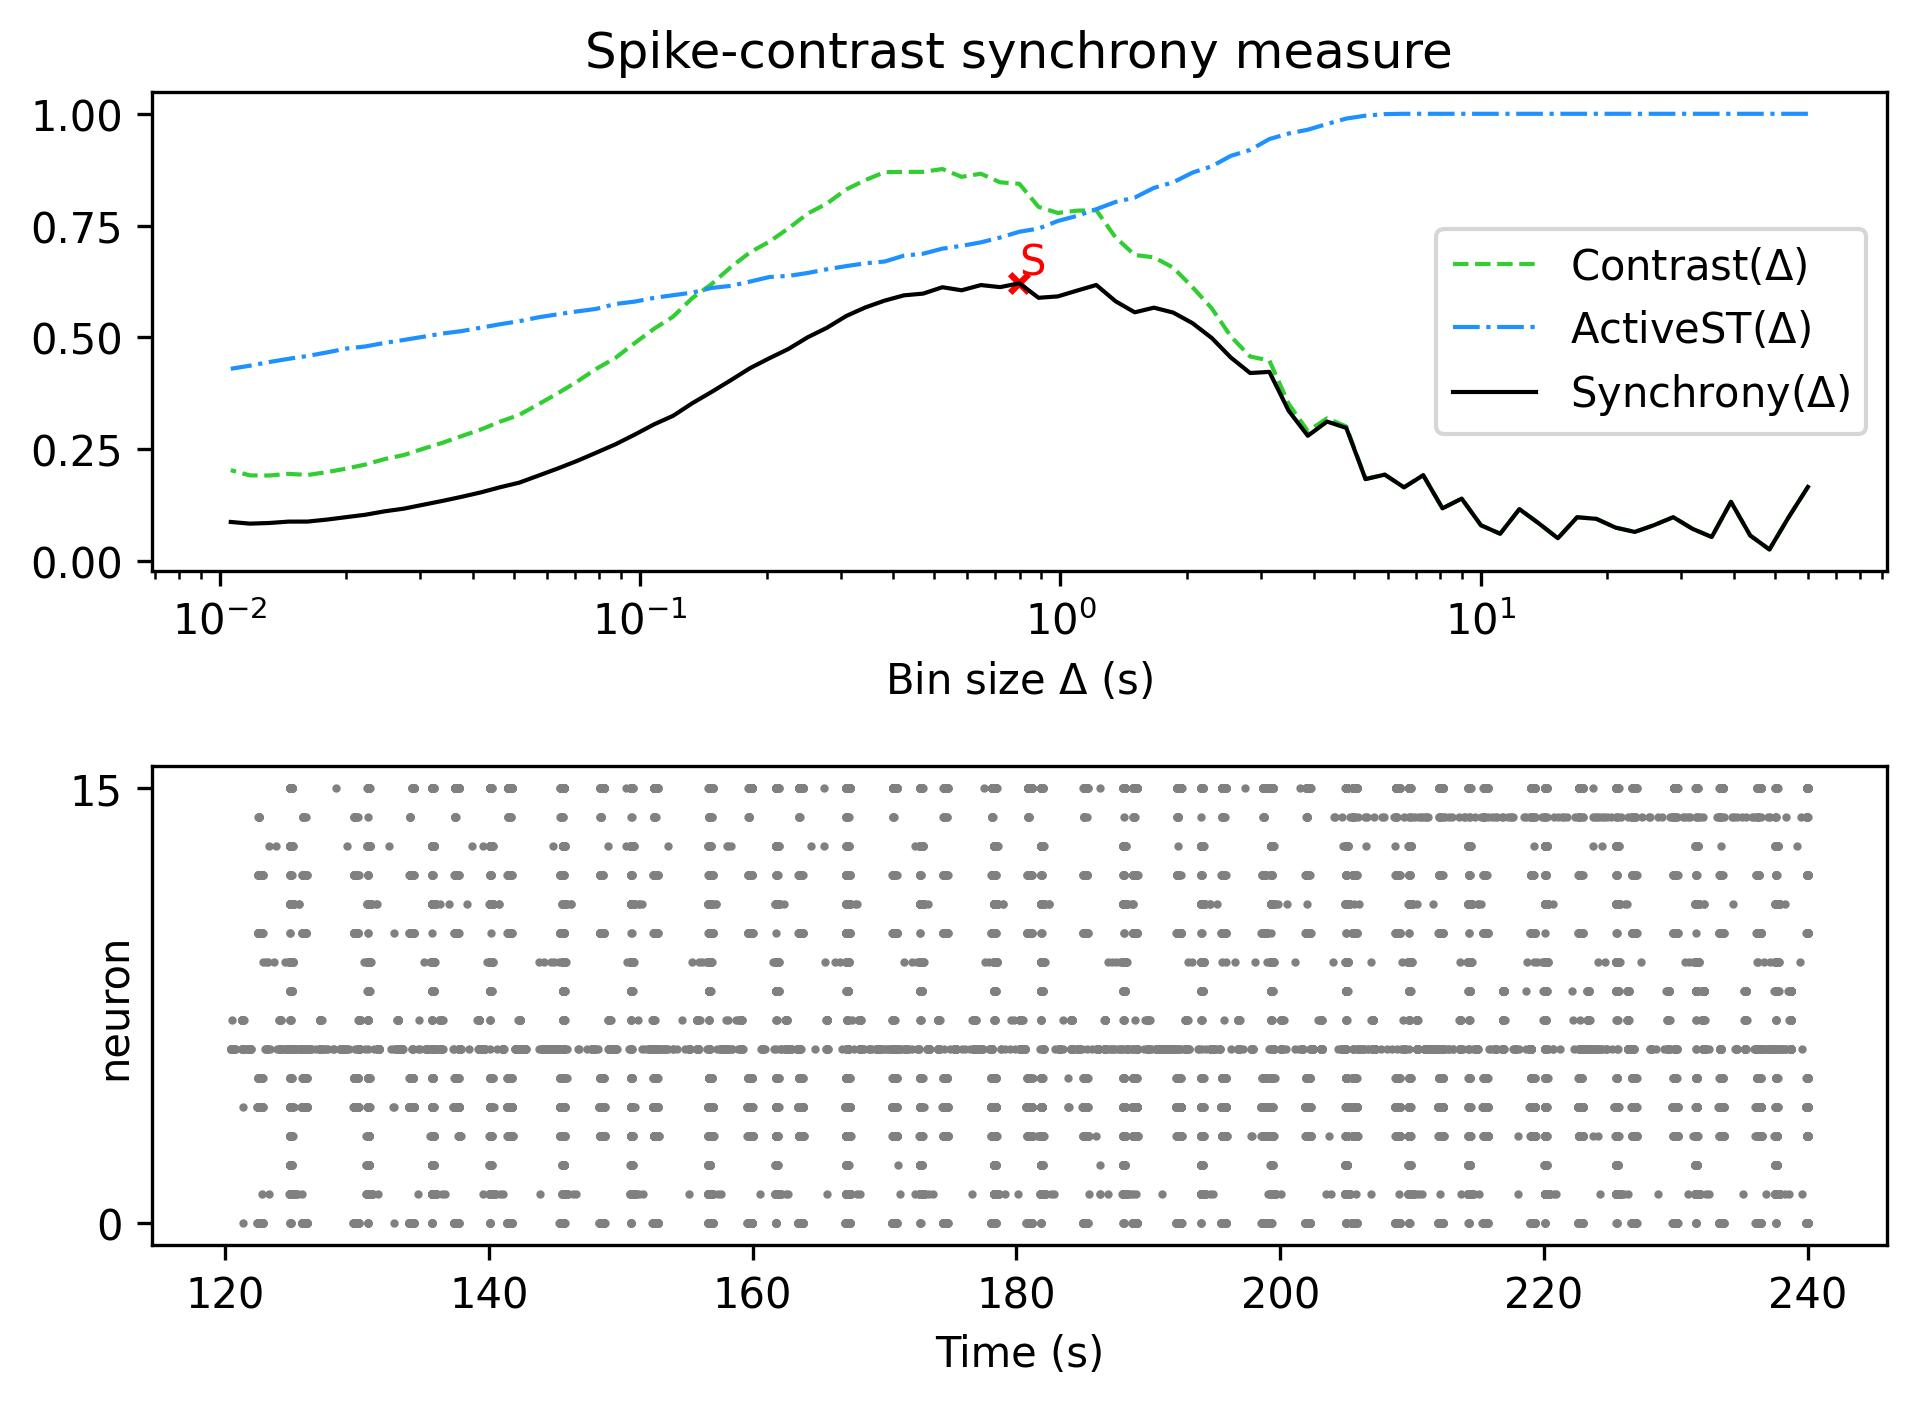

The table this chart was drawn from, first rows:
, Spike-contrast (60.0 s), Spike-contrast (54.0 s), Spike-contrast (48.6 s), Spike-contrast (43.74 s), Spike-contrast (39.366 s), Spike-contrast (35.429 s), Spike-contrast (31.886 s), Spike-contrast (28.698 s), Spike-contrast (25.828 s), Spike-contrast (23.245 s), Spike-contrast (20.921 s), Spike-contrast (18.829 s), Spike-contrast (16.946 s), Spike-contrast (15.251 s), Spike-contrast (13.726 s), Spike-contrast (12.353 s), Spike-contrast (11.118 s), Spike-contrast (10.006 s), Spike-contrast (9.006 s), Spike-contrast (8.105 s), Spike-contrast (7.295 s), Spike-contrast (6.565 s), Spike-contrast (5.909 s)
0, 0.1657, 0.09804, 0.02587, 0.05717, 0.1324, 0.05379, 0.07207, 0.09812, 0.08029, 0.0651, 0.07478, 0.0944, 0.09791, 0.05106, 0.08456, 0.1161, 0.06103, 0.08002, 0.1396, 0.1179, 0.1919, 0.1648, 0.1932
